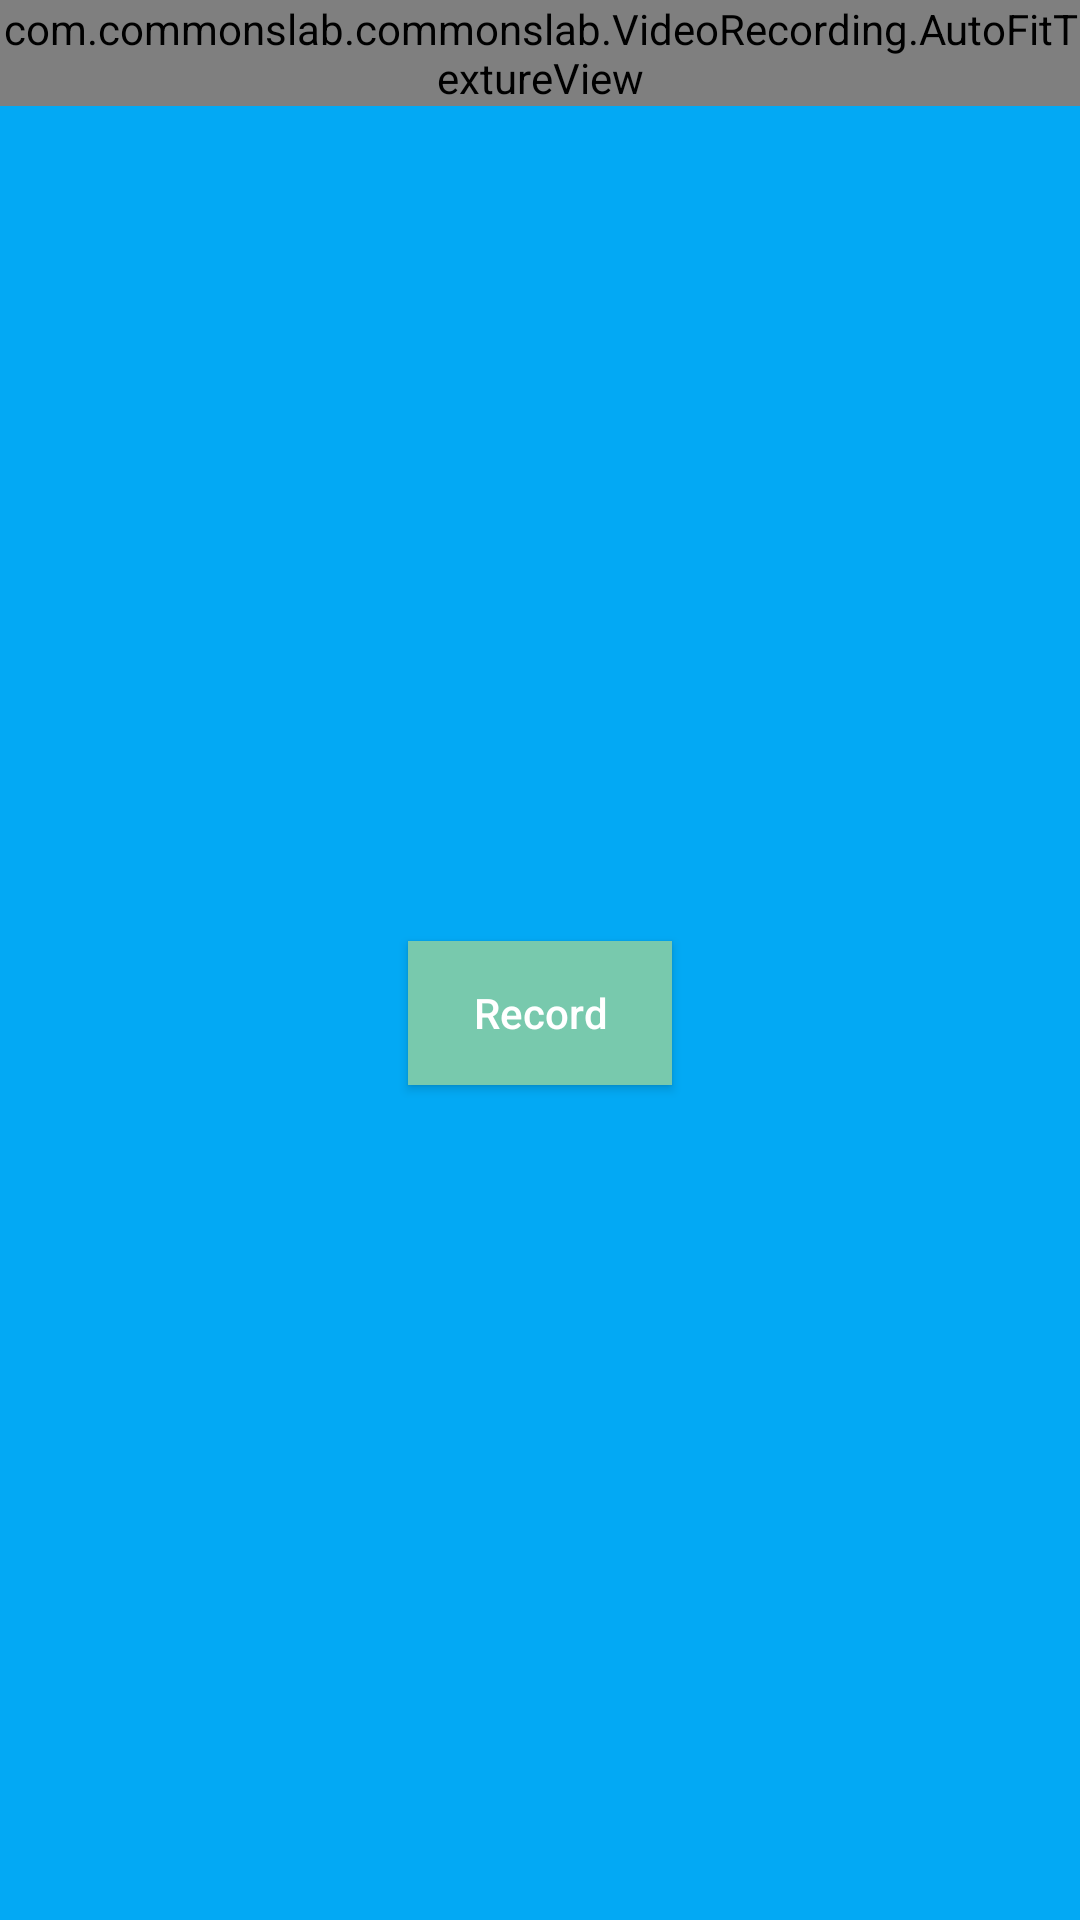

Android layout source for this screen:
<!-- AndroidManifest.xml: application theme AppTheme -->
<!-- res/layout/fragment_camera2_video.xml -->
<?xml version="1.0" encoding="utf-8"?>
<RelativeLayout xmlns:android="http://schemas.android.com/apk/res/android"
    android:layout_width="match_parent"
    android:layout_height="match_parent">

    <com.commonslab.commonslab.VideoRecording.AutoFitTextureView
        android:id="@+id/texture"
        android:layout_width="wrap_content"
        android:layout_height="wrap_content"
        android:layout_alignParentStart="true"
        android:layout_alignParentTop="true" />

    <FrameLayout
        android:layout_width="match_parent"
        android:layout_height="wrap_content"
        android:layout_alignParentBottom="true"
        android:layout_alignParentStart="true"
        android:layout_below="@id/texture"
        android:background="@color/colorPrimary">

        <Button
            android:id="@+id/video"
            android:layout_width="wrap_content"
            android:layout_height="wrap_content"
            android:layout_gravity="center"
            android:background="@color/record_btn_color"
            android:text="@string/record"
            android:textAllCaps="false"
            android:textColor="@color/white" />
    </FrameLayout>
</RelativeLayout>
<!-- resources referenced by this layout -->
<resources>
  <color name="colorPrimary">#03A9F4</color>
  <color name="record_btn_color">#78C9AD</color>
  <color name="white">#FFFFFF</color>
  <string name="record">Record</string>
  <style name="AppTheme" parent="Theme.AppCompat.Light.DarkActionBar">
          
          <item name="colorPrimary">@color/colorPrimary</item>
          <item name="colorPrimaryDark">@color/colorPrimaryDark</item>
          <item name="colorAccent">@color/colorAccent</item>
          <item name="android:windowContentTransitions">true</item>
          <item name="android:windowActionBarOverlay">true</item>
      </style>
  <color name="colorPrimaryDark">#03A9F4</color>
  <color name="colorAccent">#03A9F4</color>
</resources>
